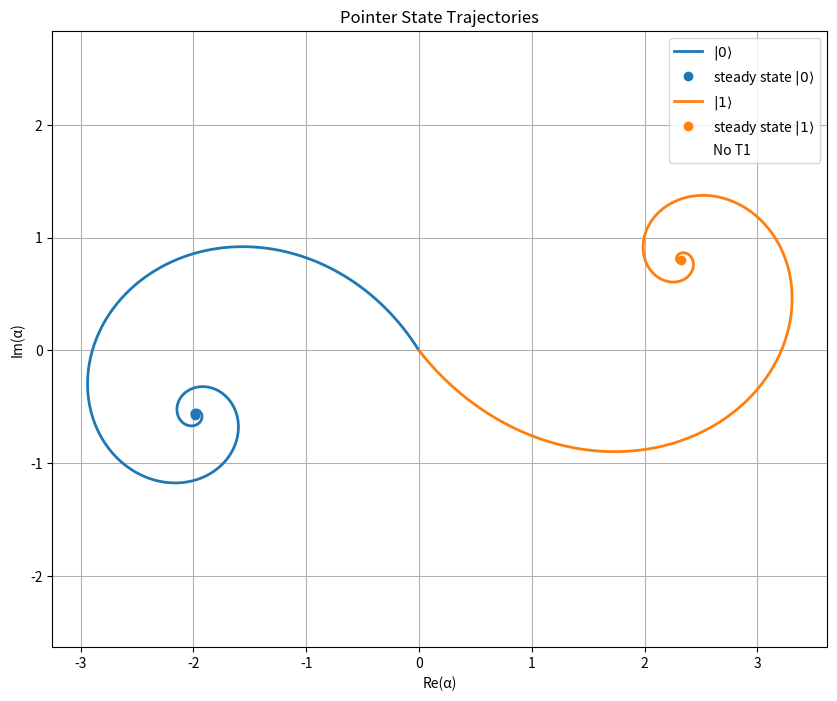

This figure's Python source:
import numpy as np
from scipy.optimize import minimize
import matplotlib.pyplot as plt
from scipy import integrate

def compute_chi(g, delta_r):
    return g**2 / delta_r

def calculate_steady_state(sigma_z, params, chi, delta_r, kappa, g, delta_resonator):
    Omega_q_mag, phi_q = params
    Omega_q = Omega_q_mag * np.exp(1j * phi_q)
    Omega_r = 0.0
    epsilon = (1j * Omega_r - (Omega_q * chi * sigma_z / g))
    delta_eff = chi * sigma_z
    return epsilon / (1j * kappa / 2 + delta_eff + delta_resonator)

def alpha_traj(t, sigma_z, params, chi, kappa, g, delta_resonator):
    Omega_q_mag, phi_q = params
    Omega_q = Omega_q_mag * np.exp(1j * phi_q)
    Omega_r = 0.0
    epsilon = 1j * Omega_r - (Omega_q * chi * sigma_z / g)
    delta_eff = delta_resonator + chi * sigma_z
    decay = np.exp(-(1j * delta_eff + kappa / 2) * t)
    alpha_ss = epsilon / (1j * kappa / 2 + delta_eff)
    return alpha_ss + (0 - alpha_ss) * decay

def alpha_traj_with_t1(t, params, chi, kappa, g, delta_resonator, T1, seed=None):
    rng = np.random.default_rng(seed) if seed is not None else np.random.default_rng()
    t_jump = -T1 * np.log(rng.uniform())
    t_jump = t_jump if t_jump < t[-1] else np.inf 

    alpha = np.zeros_like(t, dtype=complex)

    if t_jump == np.inf:
        alpha = alpha_traj(t, +1, params, chi, kappa, g, delta_resonator)
    else:
        idx_jump = np.searchsorted(t, t_jump)
        t_pre = t[:idx_jump]
        t_post = t[idx_jump:]
        
        alpha[:idx_jump] = alpha_traj(t_pre, +1, params, chi, kappa, g, delta_resonator)

        alpha_jump = alpha_traj(np.array([t_jump]), +1, params, chi, kappa, g, delta_resonator)[0]
        alpha_ss = calculate_steady_state(-1, params, chi, delta_r, kappa, g, delta_resonator)
        delta_eff = delta_resonator - chi
        decay = np.exp(-(1j * delta_eff + kappa / 2) * (t_post - t_jump))
        alpha[idx_jump:] = alpha_ss + (alpha_jump - alpha_ss) * decay

    return alpha, t_jump

t = np.linspace(0, 10000, 30000)  # ns
tau = 200
delta_resonator = -0.08
g = 0.08
kappa = 0.05
delta_r = 0.85
T1 = 30000  # ns
chi = compute_chi(g, delta_r)
params = [2.0, 0]

fig, ax = plt.subplots(figsize=(10, 8))

alpha_0 = alpha_traj(t, -1, params, chi, kappa, g, delta_resonator)
line0, = ax.plot(alpha_0.real, alpha_0.imag, label=r"$|0⟩$", lw=2)
ax.plot(alpha_0.real[-1], alpha_0.imag[-1], 'o', color=line0.get_color(), label=r"steady state $|0⟩$")

alpha_1_t1, t_jump = alpha_traj_with_t1(t, params, chi, kappa, g, delta_resonator, T1)
line1, = ax.plot(alpha_1_t1.real, alpha_1_t1.imag, label=r"$|1⟩$", lw=2)
ax.plot(alpha_1_t1.real[-1], alpha_1_t1.imag[-1], 'o', color=line1.get_color(), label=r"steady state $|1⟩$")

if t_jump < t[-1]:
    idx_jump = np.searchsorted(t, t_jump)
    ax.plot(alpha_1_t1.real[idx_jump], alpha_1_t1.imag[idx_jump], 'o', color='red', markersize=6, label=f"T1 jump: {t_jump:.1f} ns")
else:
    ax.plot([], [], ' ', label="No T1")

ax.set_xlabel("Re(α)")
ax.set_ylabel("Im(α)")
ax.set_title("Pointer State Trajectories")
ax.grid(True)
ax.legend()
ax.axis("equal")
plt.show()
